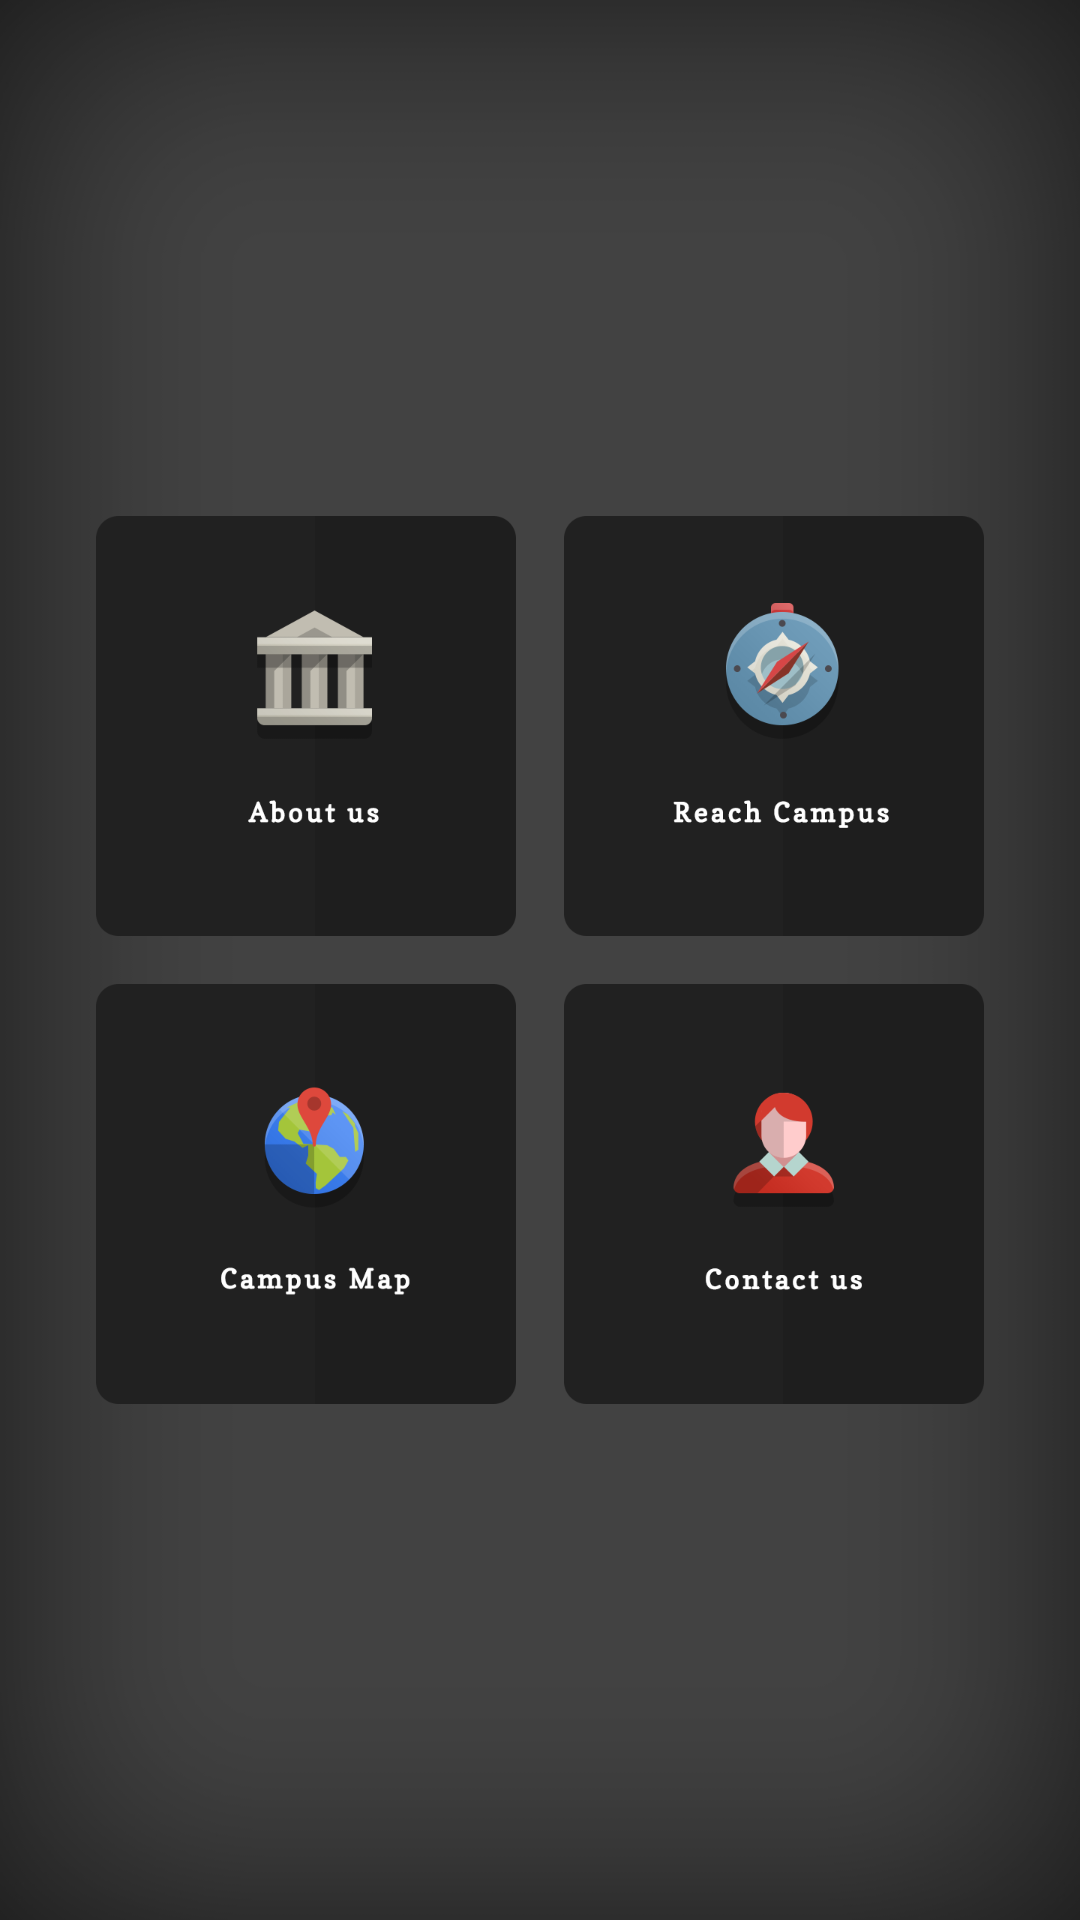

This screen was rendered from an Android layout file. Write that file and the resources it references.
<!-- AndroidManifest.xml: application theme AppTheme -->
<!-- res/layout/activity_guide.xml -->
<?xml version="1.0" encoding="utf-8"?>
<RelativeLayout
    xmlns:android="http://schemas.android.com/apk/res/android"
    xmlns:tools="http://schemas.android.com/tools"
    android:layout_width="match_parent"
    android:layout_height="match_parent"
    android:gravity="center"
    tools:context=".GuideActivity">

    <LinearLayout
        android:gravity="center"
        android:background="@drawable/background"
        android:orientation="vertical"
        android:layout_width="match_parent"
        android:layout_height="match_parent">
        <LinearLayout
            android:layout_gravity="center"
            android:id="@+id/topbuttons"
            android:layout_width="wrap_content"
            android:layout_height="wrap_content">
            <ImageButton
                android:background="@null"
                android:scaleType="fitCenter"
                android:src="@drawable/aboutus"
                android:layout_margin="8dp"
                android:id="@+id/about_us"
                android:fontFamily="monospace"
                android:layout_width="140dp"
                android:layout_height="140dp" />
            <ImageButton
                android:background="@null"
                android:scaleType="fitCenter"
                android:src="@drawable/reachcampus"
                android:layout_margin="8dp"
                android:id="@+id/reach_campus"
                android:fontFamily="monospace"
                android:layout_width="140dp"
                android:layout_height="140dp" />
        </LinearLayout>
        <LinearLayout
            android:layout_gravity="center"
            android:layout_below="@+id/topbuttons"
            android:layout_width="wrap_content"
            android:layout_height="wrap_content">
            <ImageButton
                android:background="@null"
                android:scaleType="fitCenter"
                android:src="@drawable/campusmap"
                android:layout_margin="8dp"
                android:id="@+id/campus_map"
                android:fontFamily="monospace"
                android:layout_width="140dp"
                android:layout_height="140dp" />
            <ImageButton
                android:background="@null"
                android:scaleType="fitCenter"
                android:src="@drawable/contactus"
                android:layout_margin="8dp"
                android:id="@+id/contact_us"
                android:fontFamily="monospace"
                android:layout_width="140dp"
                android:layout_height="140dp" />
        </LinearLayout>
        
    </LinearLayout>

</RelativeLayout>
<!-- resources referenced by this layout -->
<resources>
  <!-- drawable aboutus: png bitmap (drawable, 29272 bytes) -->
  <!-- drawable background: jpg bitmap (drawable-hdpi, 120200 bytes) -->
  <!-- drawable campusmap: png bitmap (drawable, 38358 bytes) -->
  <!-- drawable contactus: png bitmap (drawable, 32846 bytes) -->
  <!-- drawable reachcampus: png bitmap (drawable, 44226 bytes) -->
  <style name="AppTheme" parent="Theme.AppCompat.Light.DarkActionBar">
          
          <item name="colorPrimary">@color/colorPrimary</item>
          <item name="colorPrimaryDark">@color/colorPrimaryDark</item>
          <item name="colorAccent">@color/colorAccent</item>
      </style>
  <color name="colorPrimary">#202020</color>
  <color name="colorPrimaryDark">#131313</color>
  <color name="colorAccent">#6a6a6a</color>
</resources>
